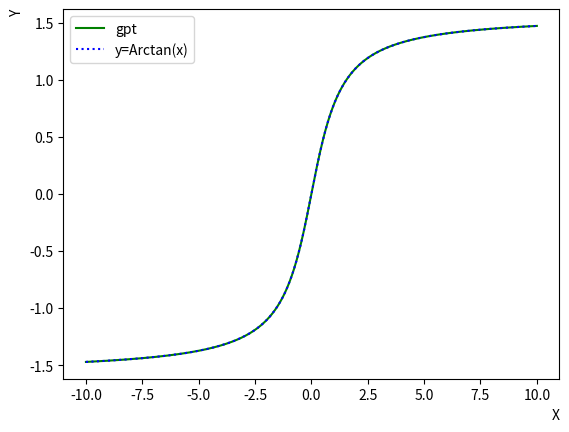

Recreate this plot in Python.
import matplotlib.pyplot as plt
import numpy as np

def arctan_precise_optimized(x, epsilon=1e-10):
    """
    Approximation optimisée de arctan(x) dans [-1, 1].
    Méthode de la Série de MacLaurin pour arctan(x)
    """
    if not -1 <= x <= 1:
        return (2*((x > 0) - 0.5))*(np.pi/2 )- arctan_precise_optimized(1/x, epsilon)
    
    term = x  # Premier terme
    result = term
    n = 1
    x2 = x * x  # Précalcul de x^2 pour éviter les puissances répétées
    
    while abs(term) > epsilon:
        term *= -x2  # Évite de recalculer x^(2n+1) en utilisant la puissance précédente
        result += term / (2*n + 1)
        n += 1
    
    return result


k = 1000000
limit = 10
X = np.linspace(-limit, limit, 10000)
Real = np.arctan(X)

Approx2 = []

for i in range(len(X)):
    Approx2.append(arctan_precise_optimized(X[i]))
    """Approx2[i] = min(Approx2[i], np.pi/2)
    Approx2[i] = max(Approx2[i], -np.pi/2)"""

plt.plot(X, Approx2, '-', color='g', label='gpt')
plt.plot(X, Real, ':', color='b', label='y=Arctan(x)')
plt.legend()
plt.xlabel('X', loc='right')
plt.ylabel('Y', loc='top')
plt.show()